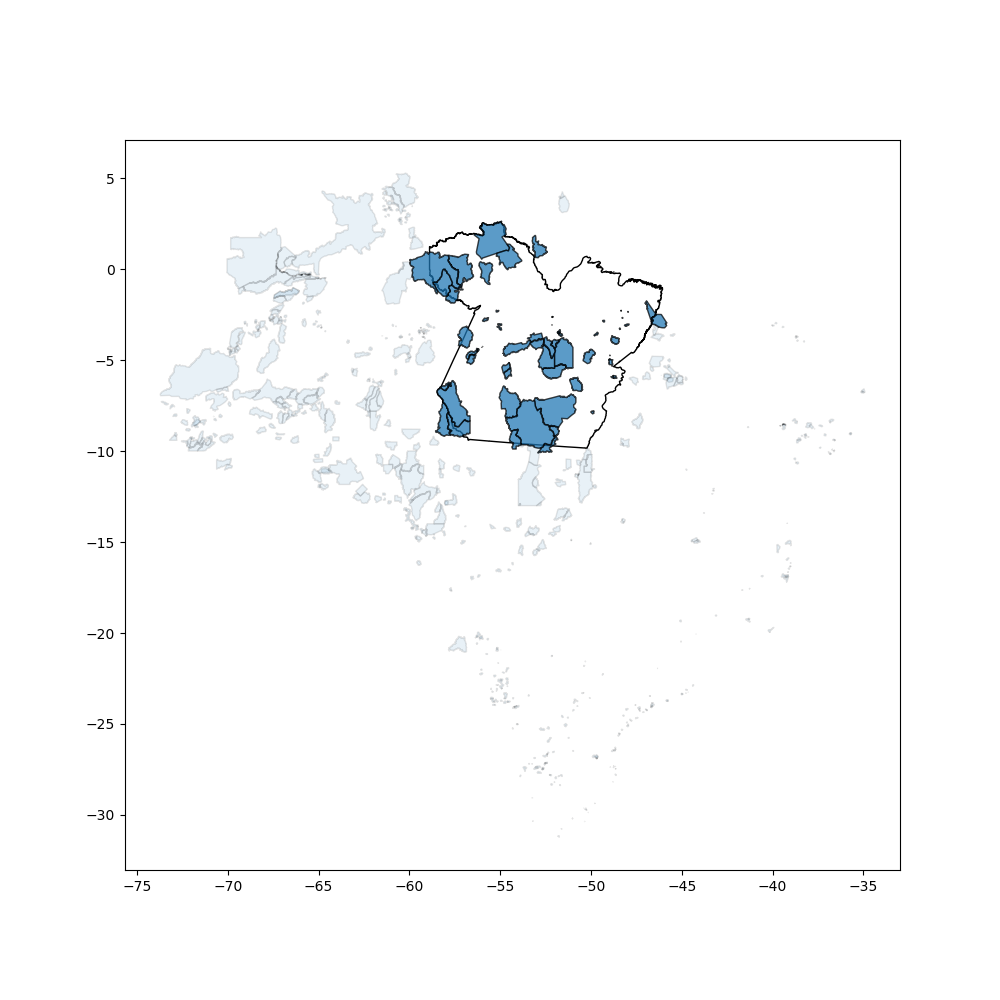

Values plotted in this chart, from the file beside it:
id, name, area_ha, VERSION, SOURCE, CATEG_ID, LEVEL_1, LEVEL_3, GEOCODE, LEVEL_2, NAME_STD
1001, Alto Rio Guamá (1001), 283791, 1, FUNAI, 2024, 61, Brasil, , 1001, Alto Rio Guamá (1001), LEVEL_2
1501, Alto Turiaçu (1501), 529394, 1, FUNAI, 2024, 61, Brasil, , 1501, Alto Turiaçu (1501), LEVEL_2
1701, Amanayé (1701), 162857, 1, FUNAI, 2024, 61, Brasil, , 1701, Amanayé (1701), LEVEL_2
1801, Anambé (1801), 8588, 1, FUNAI, 2024, 61, Brasil, , 1801, Anambé (1801), LEVEL_2
2001, Andirá-Marau (2001), 790573, 1, FUNAI, 2024, 61, Brasil, , 2001, Andirá-Marau (2001), LEVEL_2
68301, Apiaká do Pontal e Isolados (68301), 982746, 1, FUNAI, 2024, 61, Brasil, , 68301, Apiaká do Pontal e Isolados (68301), LEVEL_2
3002, Apyterewa (3002), 773997, 1, FUNAI, 2024, 61, Brasil, , 3002, Apyterewa (3002), LEVEL_2
3201, Arara (3201), 274408, 1, FUNAI, 2024, 61, Brasil, , 3201, Arara (3201), LEVEL_2
60001, Arara da Volta Grande do Xingu (60001), 25358, 1, FUNAI, 2024, 61, Brasil, , 60001, Arara da Volta Grande do Xingu (60001), LEVEL_2
3801, Araweté Igarapé Ipixuna (3801), 940215, 1, FUNAI, 2024, 61, Brasil, , 3801, Araweté Igarapé Ipixuna (3801), LEVEL_2
5001, Badjonkore (5001), 221720, 1, FUNAI, 2024, 61, Brasil, , 5001, Badjonkore (5001), LEVEL_2
58801, Barreirinha (58801), 2373, 1, FUNAI, 2024, 61, Brasil, , 58801, Barreirinha (58801), LEVEL_2
6101, Baú (6101), 1538471, 1, FUNAI, 2024, 61, Brasil, , 6101, Baú (6101), LEVEL_2
62501, Bragança-Marituba (62501), 13510, 1, FUNAI, 2024, 61, Brasil, , 62501, Bragança-Marituba (62501), LEVEL_2
7601, Cachoeira Seca (7601), 732442, 1, FUNAI, 2024, 61, Brasil, , 7601, Cachoeira Seca (7601), LEVEL_2
59401, Cobra Grande (59401), 8904, 1, FUNAI, 2024, 61, Brasil, , 59401, Cobra Grande (59401), LEVEL_2
73769, Fazenda Mabel (Gavião/Akrãtikatêjê) (737…, 2770, 1, FUNAI, 2024, 61, Brasil, , 73769, Fazenda Mabel (Gavião/Akrãtikatêjê) (737…, LEVEL_2
73785, Guajanaíra (73785), 1368, 1, FUNAI, 2024, 61, Brasil, , 73785, Guajanaíra (73785), LEVEL_2
72601, Ituna/Itatá (restrição de uso) (72601), 142807, 1, FUNAI, 2024, 61, Brasil, , 72601, Ituna/Itatá (restrição de uso) (72601), LEVEL_2
62001, Juruna do Km 17 (62001), 2351, 1, FUNAI, 2024, 61, Brasil, , 62001, Juruna do Km 17 (62001), LEVEL_2
64501, Kapôt Nhinore (64501), 354639, 1, FUNAI, 2024, 61, Brasil, , 64501, Kapôt Nhinore (64501), LEVEL_2
21301, Karajá Santana do Araguaia (21301), 1455, 1, FUNAI, 2024, 61, Brasil, , 21301, Karajá Santana do Araguaia (21301), LEVEL_2
21501, Kararaô (21501), 331013, 1, FUNAI, 2024, 61, Brasil, , 21501, Kararaô (21501), LEVEL_2
68101, Kaxuyana-Tunayana (68101), 2185738, 1, FUNAI, 2024, 61, Brasil, , 68101, Kaxuyana-Tunayana (68101), LEVEL_2
22902, Kayabi (22902), 1054030, 1, FUNAI, 2024, 61, Brasil, , 22902, Kayabi (22902), LEVEL_2
23001, Kayapó (23001), 3281214, 1, FUNAI, 2024, 61, Brasil, , 23001, Kayapó (23001), LEVEL_2
23201, Koatinemo (23201), 388105, 1, FUNAI, 2024, 61, Brasil, , 23201, Koatinemo (23201), LEVEL_2
38902, Kuruáya (38902), 166621, 1, FUNAI, 2024, 61, Brasil, , 38902, Kuruáya (38902), LEVEL_2
56801, Las Casas (56801), 21354, 1, FUNAI, 2024, 61, Brasil, , 56801, Las Casas (56801), LEVEL_2
65401, Maracaxi (65401), 718.1, 1, FUNAI, 2024, 61, Brasil, , 65401, Maracaxi (65401), LEVEL_2
27101, Maranduba (27101), 375.2, 1, FUNAI, 2024, 61, Brasil, , 27101, Maranduba (27101), LEVEL_2
55101, Maró (55101), 42305, 1, FUNAI, 2024, 61, Brasil, , 55101, Maró (55101), LEVEL_2
28701, Menkragnoti (28701), 4928849, 1, FUNAI, 2024, 61, Brasil, , 28701, Menkragnoti (28701), LEVEL_2
29801, Munduruku (29801), 2385978, 1, FUNAI, 2024, 61, Brasil, , 29801, Munduruku (29801), LEVEL_2
58001, Munduruku-Taquara (58001), 25314, 1, FUNAI, 2024, 61, Brasil, , 58001, Munduruku-Taquara (58001), LEVEL_2
26001, Mãe Maria (26001), 62808, 1, FUNAI, 2024, 61, Brasil, , 26001, Mãe Maria (26001), LEVEL_2
30501, Nhamundá/Mapuera (30501), 1049003, 1, FUNAI, 2024, 61, Brasil, , 30501, Nhamundá/Mapuera (30501), LEVEL_2
31101, Nova Jacundá (31101), 405.4, 1, FUNAI, 2024, 61, Brasil, , 31101, Nova Jacundá (31101), LEVEL_2
32201, Panará (32201), 499527, 1, FUNAI, 2024, 61, Brasil, , 32201, Panará (32201), LEVEL_2
32602, Paquiçamba (32602), 20094, 1, FUNAI, 2024, 61, Brasil, , 32602, Paquiçamba (32602), LEVEL_2
32601, Paquiçamba (32601), 4137, 1, FUNAI, 2024, 61, Brasil, , 32601, Paquiçamba (32601), LEVEL_2
32901, Parakanã (32901), 350337, 1, FUNAI, 2024, 61, Brasil, , 32901, Parakanã (32901), LEVEL_2
33701, Parque do Tumucumaque (33701), 3071557, 1, FUNAI, 2024, 61, Brasil, , 33701, Parque do Tumucumaque (33701), LEVEL_2
37401, Praia do Mangue (37401), 32.9, 1, FUNAI, 2024, 61, Brasil, , 37401, Praia do Mangue (37401), LEVEL_2
37301, Praia do Índio (37301), 29.32, 1, FUNAI, 2024, 61, Brasil, , 37301, Praia do Índio (37301), LEVEL_2
40201, Rio Paru DEste (40201), 1194340, 1, FUNAI, 2024, 61, Brasil, , 40201, Rio Paru DEste (40201), LEVEL_2
40901, Sai-Cinza (40901), 124953, 1, FUNAI, 2024, 61, Brasil, , 40901, Sai-Cinza (40901), LEVEL_2
58901, Sarauá (58901), 18585, 1, FUNAI, 2024, 61, Brasil, , 58901, Sarauá (58901), LEVEL_2
73727, Sawré Bap in (Apompu) (73727), 148844, 1, FUNAI, 2024, 61, Brasil, , 73727, Sawré Bap in (Apompu) (73727), LEVEL_2
56701, Sawré Muybu (Pimental) (56701), 180207, 1, FUNAI, 2024, 61, Brasil, , 56701, Sawré Muybu (Pimental) (56701), LEVEL_2
43201, Sororó (43201), 25927, 1, FUNAI, 2024, 61, Brasil, , 43201, Sororó (43201), LEVEL_2
44601, Tembé (44601), 1067, 1, FUNAI, 2024, 61, Brasil, , 44601, Tembé (44601), LEVEL_2
46201, Trincheira Bacaja (46201), 1652955, 1, FUNAI, 2024, 61, Brasil, , 46201, Trincheira Bacaja (46201), LEVEL_2
46301, Trocará (46301), 21693, 1, FUNAI, 2024, 61, Brasil, , 46301, Trocará (46301), LEVEL_2
46302, Trocará - Doação (46302), 14.04, 1, FUNAI, 2024, 61, Brasil, , 46302, Trocará - Doação (46302), LEVEL_2
46401, Trombetas/Mapuera (46401), 3970050, 1, FUNAI, 2024, 61, Brasil, , 46401, Trombetas/Mapuera (46401), LEVEL_2
47301, Turé/Mariquita (47301), 149.2, 1, FUNAI, 2024, 61, Brasil, , 47301, Turé/Mariquita (47301), LEVEL_2
47401, Turé/Mariquita II (47401), 592.8, 1, FUNAI, 2024, 61, Brasil, , 47401, Turé/Mariquita II (47401), LEVEL_2
63901, Tuwa Apekuokawera (63901), 11757, 1, FUNAI, 2024, 61, Brasil, , 63901, Tuwa Apekuokawera (63901), LEVEL_2
49401, Waiãpi (49401), 604652, 1, FUNAI, 2024, 61, Brasil, , 49401, Waiãpi (49401), LEVEL_2
... 3 more rows
